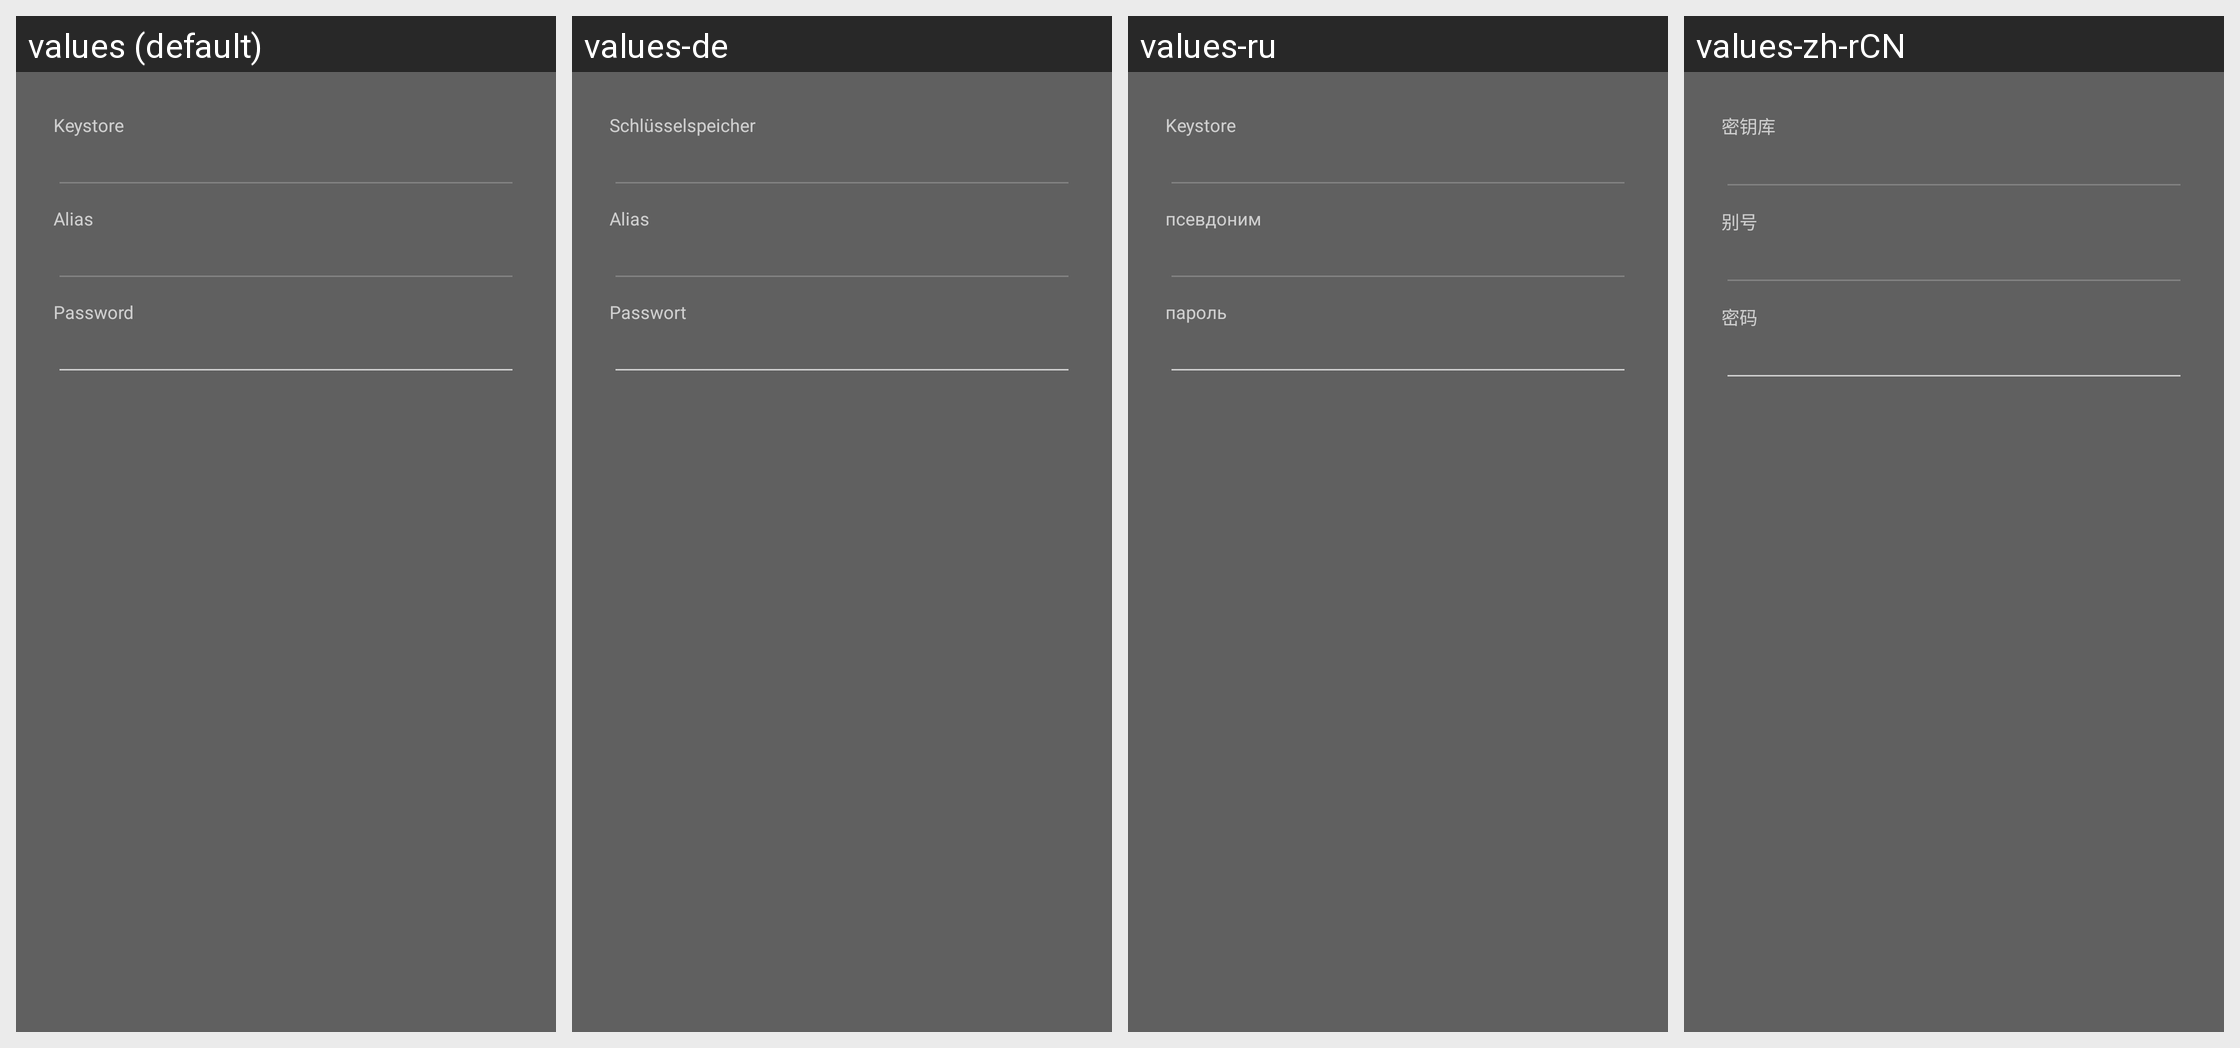

Strings drawn on this Android screen and how each of the app's shown locales translates them:
Android screen res/layout/keystore_key_password_entry_layout.xml rendered under 4 locales, left to right: values (default), values-de, values-ru, values-zh-rCN. Device: Nexus 5 (rendered at 1080×1920; each locale shown at half size, 540×960, under a caption strip naming it); theme Theme.App.
Other locales in the repository, not shown: values-es, values-fr, values-zh.
Strings drawn on this screen, with the default value and each locale's value (text and hints the layout hard-codes, and strings that could not be matched under every locale, appear in the picture but are not listed):

heading_keystore_filename
  values: Keystore
  values-de: Schlüsselspeicher
  values-ru: Keystore
  values-zh-rCN: 密钥库

heading_keystore_alias
  values: Alias
  values-de: Alias
  values-ru: псевдоним
  values-zh-rCN: 别号

preference_piwigo_server_password_title
  values: Password
  values-de: Passwort
  values-ru: пароль
  values-zh-rCN: 密码
